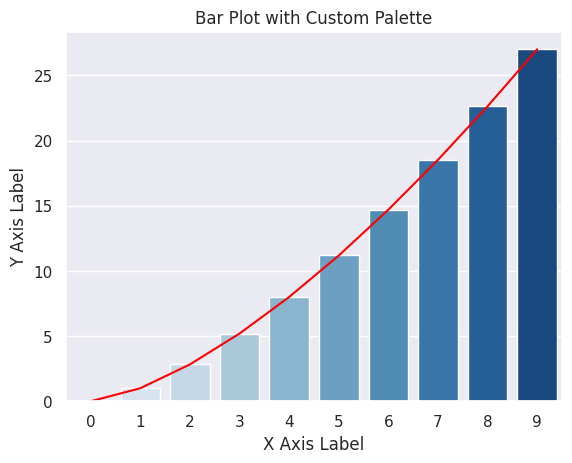

Here is the Python script that generated this plot:
# Seaborn Customization Examples

import seaborn as sns
import matplotlib.pyplot as plt
import pandas as pd

# Set theme
sns.set_theme(style="darkgrid")

# Sample data
data = pd.DataFrame({
    'x': range(10),
    'y': [i**1.5 for i in range(10)]
})

# Custom palette
palette = sns.color_palette("mako", as_cmap=True)

# Line plot with customizations
sns.lineplot(x='x', y='y', data=data, color='red')
plt.xlabel('X Axis Label')
plt.ylabel('Y Axis Label')
plt.title('Customized Line Plot')
plt.show()

# Bar plot with palette
sns.barplot(x='x', y='y', data=data, palette="Blues")
plt.title('Bar Plot with Custom Palette')
plt.show()
